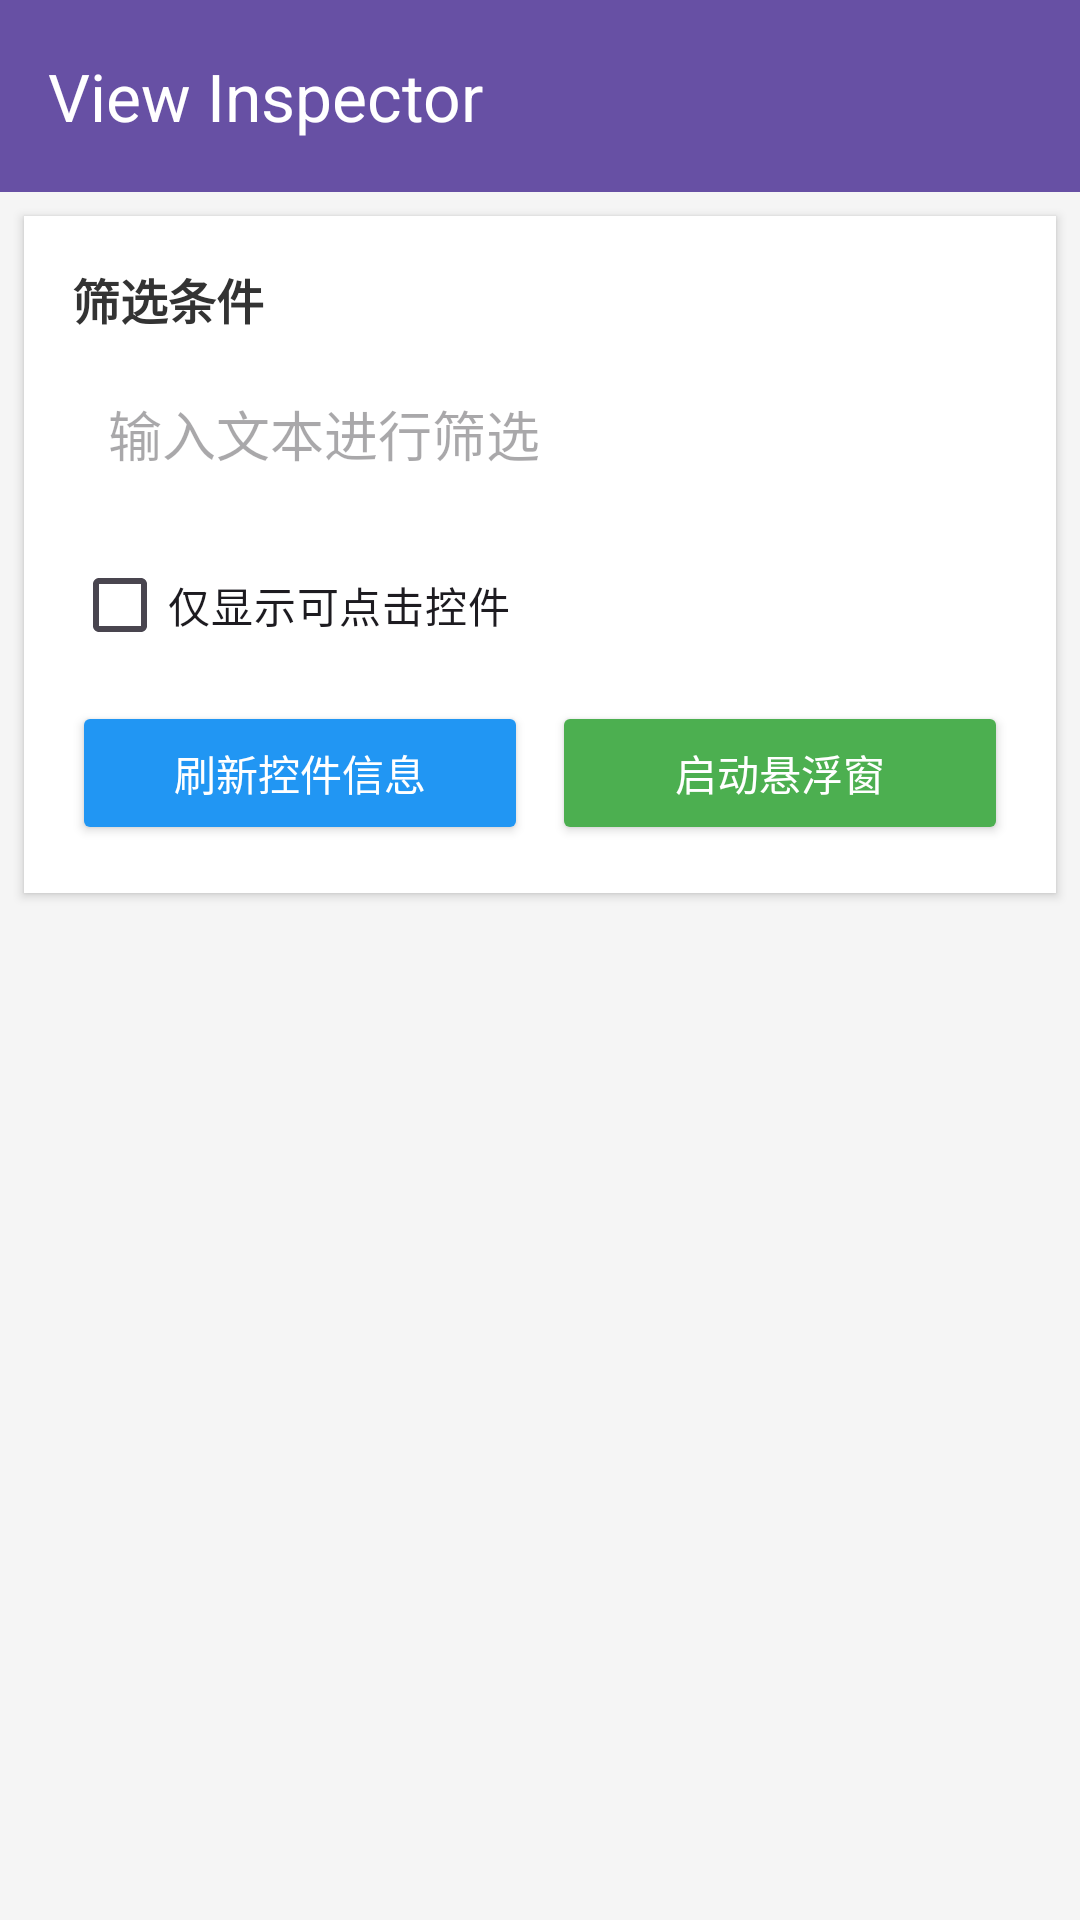

Android layout source for this screen:
<!-- AndroidManifest.xml: activity theme Theme.ViewInspector -->
<!-- res/layout/activity_main.xml -->
<?xml version="1.0" encoding="utf-8"?>
<LinearLayout xmlns:android="http://schemas.android.com/apk/res/android"
    xmlns:app="http://schemas.android.com/apk/res-auto"
    android:layout_width="match_parent"
    android:layout_height="match_parent"
    android:orientation="vertical"
    android:background="#F5F5F5">

    
    <androidx.appcompat.widget.Toolbar
        android:id="@+id/toolbar"
        android:layout_width="match_parent"
        android:layout_height="?attr/actionBarSize"
        android:background="?attr/colorPrimary"
        android:elevation="4dp"
        android:theme="@style/ThemeOverlay.AppCompat.Dark.ActionBar"
        app:title="@string/app_name"
        app:titleTextColor="@android:color/white" />

    
    <LinearLayout
        android:layout_width="match_parent"
        android:layout_height="wrap_content"
        android:orientation="vertical"
        android:padding="16dp"
        android:background="@android:color/white"
        android:elevation="2dp"
        android:layout_margin="8dp">

        <TextView
            android:layout_width="wrap_content"
            android:layout_height="wrap_content"
            android:text="@string/filter_conditions"
            android:textSize="16sp"
            android:textStyle="bold"
            android:textColor="#333333"
            android:layout_marginBottom="8dp" />

        <EditText
            android:id="@+id/text_filter"
            android:layout_width="match_parent"
            android:layout_height="wrap_content"
            android:hint="@string/filter_text_hint"
            android:inputType="text"
            android:padding="12dp"
            android:background="@drawable/edit_text_background"
            android:layout_marginBottom="8dp" />

        <CheckBox
            android:id="@+id/clickable_filter"
            android:layout_width="wrap_content"
            android:layout_height="wrap_content"
            android:text="@string/filter_clickable_only"
            android:textSize="14sp"
            android:layout_marginBottom="8dp" />

        <LinearLayout
            android:layout_width="match_parent"
            android:layout_height="wrap_content"
            android:orientation="horizontal"
            android:gravity="center">

            <Button
                android:id="@+id/refresh_button"
                android:layout_width="0dp"
                android:layout_height="wrap_content"
                android:layout_weight="1"
                android:text="@string/refresh_button"
                android:textColor="@android:color/white"
                android:backgroundTint="#2196F3"
                android:layout_marginEnd="4dp" />

            <Button
                android:id="@+id/start_floating_button"
                android:layout_width="0dp"
                android:layout_height="wrap_content"
                android:layout_weight="1"
                android:text="@string/start_floating_button"
                android:textColor="@android:color/white"
                android:backgroundTint="#4CAF50"
                android:layout_marginStart="4dp" />

        </LinearLayout>

    </LinearLayout>

    
    <ScrollView
        android:id="@+id/scroll_view"
        android:layout_width="match_parent"
        android:layout_height="0dp"
        android:layout_weight="1"
        android:padding="8dp"
        android:background="#FFFFFF"
        android:visibility="gone">

        <HorizontalScrollView
            android:layout_width="match_parent"
            android:layout_height="wrap_content"
            android:scrollbars="horizontal">

            <TextView
                android:id="@+id/info_text_view"
                android:layout_width="wrap_content"
                android:layout_height="wrap_content"
                android:textSize="12sp"
                android:fontFamily="monospace"
                android:lineSpacingExtra="2dp"
                android:padding="8dp" />

        </HorizontalScrollView>

    </ScrollView>

    
    <TextView
        android:id="@+id/empty_view"
        android:layout_width="wrap_content"
        android:layout_height="wrap_content"
        android:text="@string/empty_message"
        android:textSize="16sp"
        android:textColor="#757575"
        android:gravity="center"
        android:layout_gravity="center"
        android:visibility="gone" />

</LinearLayout>
<!-- resources referenced by this layout -->
<resources>
  <string name="app_name">View Inspector</string>
  <string name="empty_message">暂无控件信息\n\n请先启用无障碍服务并刷新</string>
  <string name="filter_clickable_only">仅显示可点击控件</string>
  <string name="filter_conditions">筛选条件</string>
  <string name="filter_text_hint">输入文本进行筛选</string>
  <string name="refresh_button">刷新控件信息</string>
  <string name="start_floating_button">启动悬浮窗</string>
  <style name="Theme.ViewInspector" parent="Base.Theme.ViewInspector" />
  <style name="Base.Theme.ViewInspector" parent="Theme.Material3.DayNight.NoActionBar">
          
          
      </style>
</resources>
